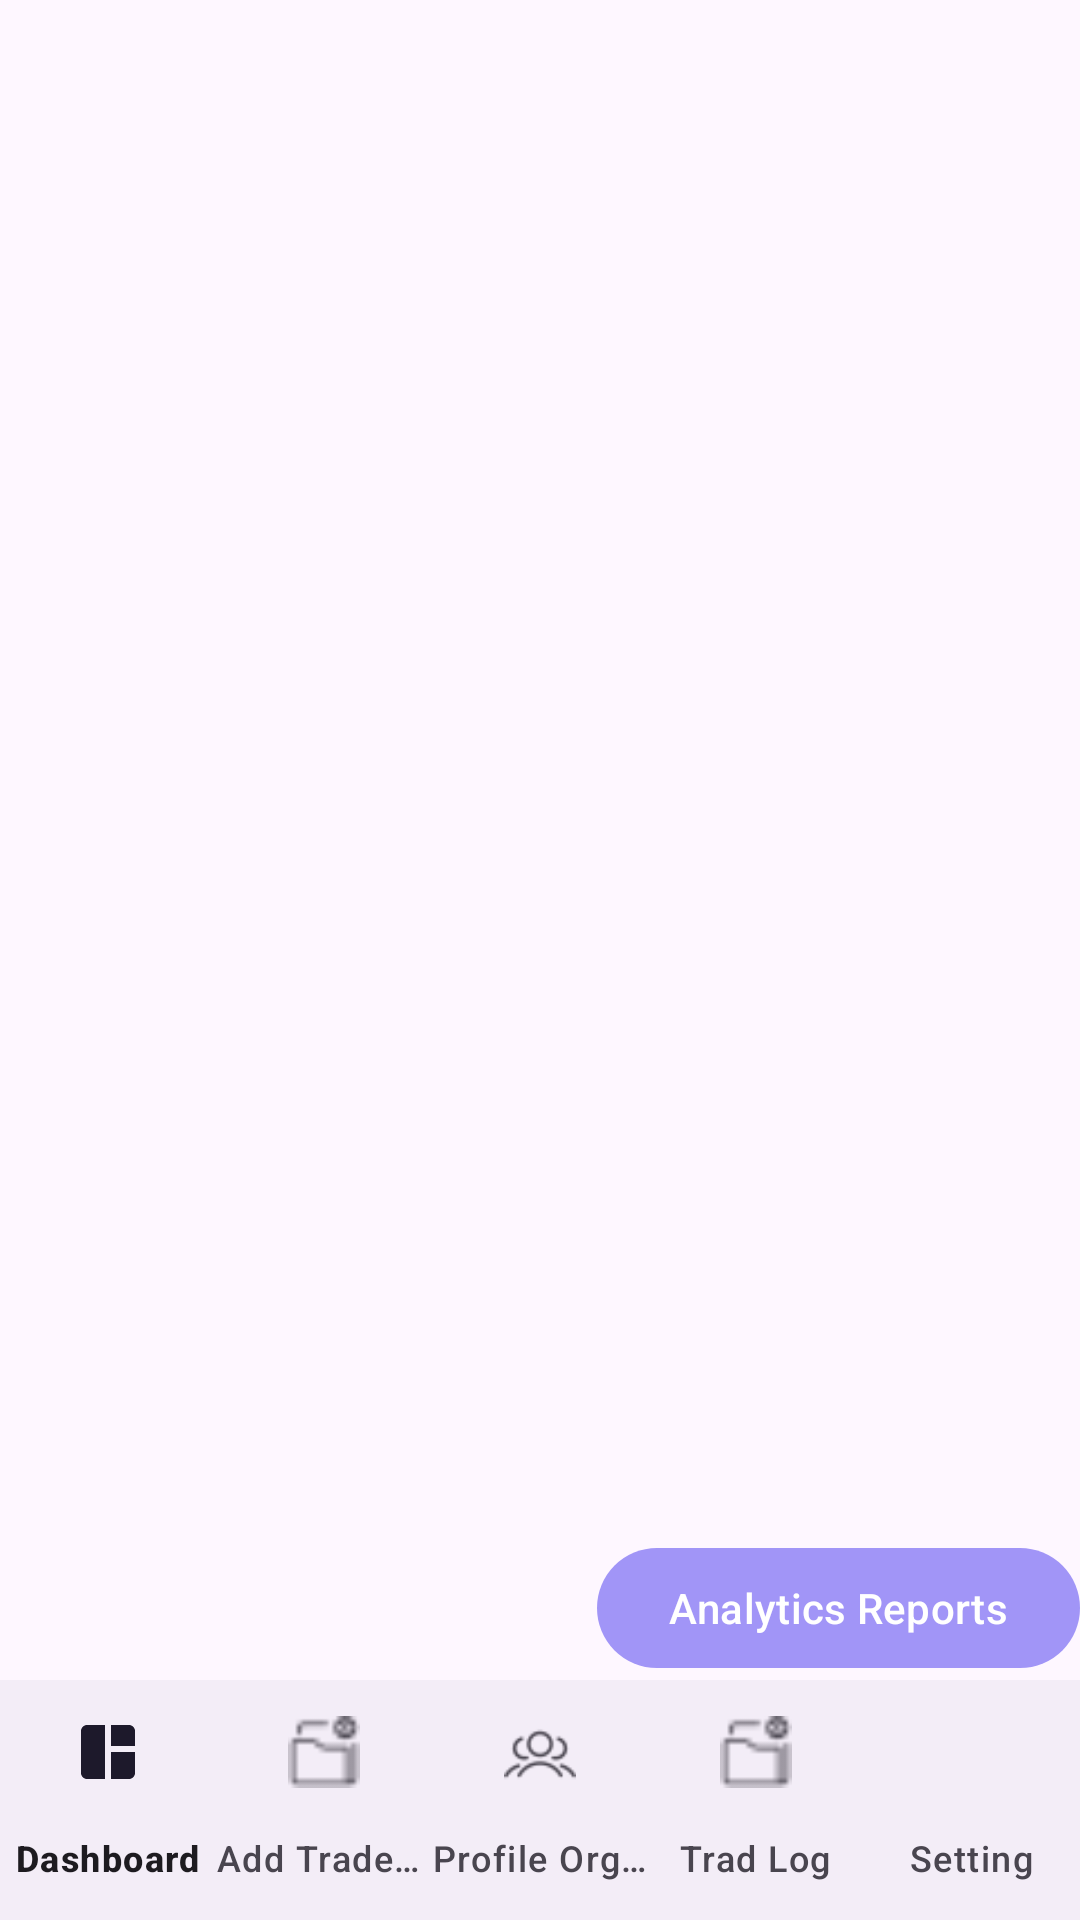

Layout XML and referenced resources for this Android screen:
<!-- AndroidManifest.xml: application theme Theme.TradeWise -->
<!-- res/layout/activity_home.xml -->
<?xml version="1.0" encoding="utf-8"?>
<androidx.constraintlayout.widget.ConstraintLayout xmlns:android="http://schemas.android.com/apk/res/android"
    xmlns:app="http://schemas.android.com/apk/res-auto"
    xmlns:tools="http://schemas.android.com/tools"
    android:id="@+id/main"
    android:layout_width="match_parent"
    android:layout_height="match_parent"
    tools:context=".activity.HomeActivity">


    <FrameLayout
        android:id="@+id/container"
        android:layout_width="match_parent"
        android:layout_height="0dp"
        app:layout_constraintStart_toStartOf="parent"
        app:layout_constraintEnd_toEndOf="parent"
        app:layout_constraintBottom_toTopOf="@id/bottom"
        app:layout_constraintTop_toTopOf="parent"
        />
    <com.google.android.material.button.MaterialButton
        android:id="@+id/btnAnalytic"
        android:layout_width="wrap_content"
        app:layout_constraintEnd_toEndOf="parent"
        app:layout_constraintBottom_toTopOf="@id/bottom"
        android:layout_marginBottom="@dimen/_40sdp"
        android:text="Analytics Reports"

        android:layout_height="wrap_content"/>

   <com.google.android.material.bottomnavigation.BottomNavigationView
       android:id="@+id/bottom"
       android:layout_width="match_parent"
       app:labelVisibilityMode="labeled"
       app:itemHorizontalTranslationEnabled="false"
       app:layout_constraintStart_toStartOf="parent"
       app:layout_constraintEnd_toEndOf="parent"
       app:layout_constraintBottom_toBottomOf="parent"
       app:menu="@menu/bottomitem"
       android:layout_height="wrap_content"/>

</androidx.constraintlayout.widget.ConstraintLayout>
<!-- resources referenced by this layout -->
<resources>
  <style name="Theme.TradeWise" parent="Base.Theme.TradeWise" />
  <style name="Base.Theme.TradeWise" parent="Theme.Material3.DayNight.NoActionBar">
          
           <item name="colorPrimary">@color/primary</item>
      </style>
  <color name="primary">#A195F7</color>
</resources>
